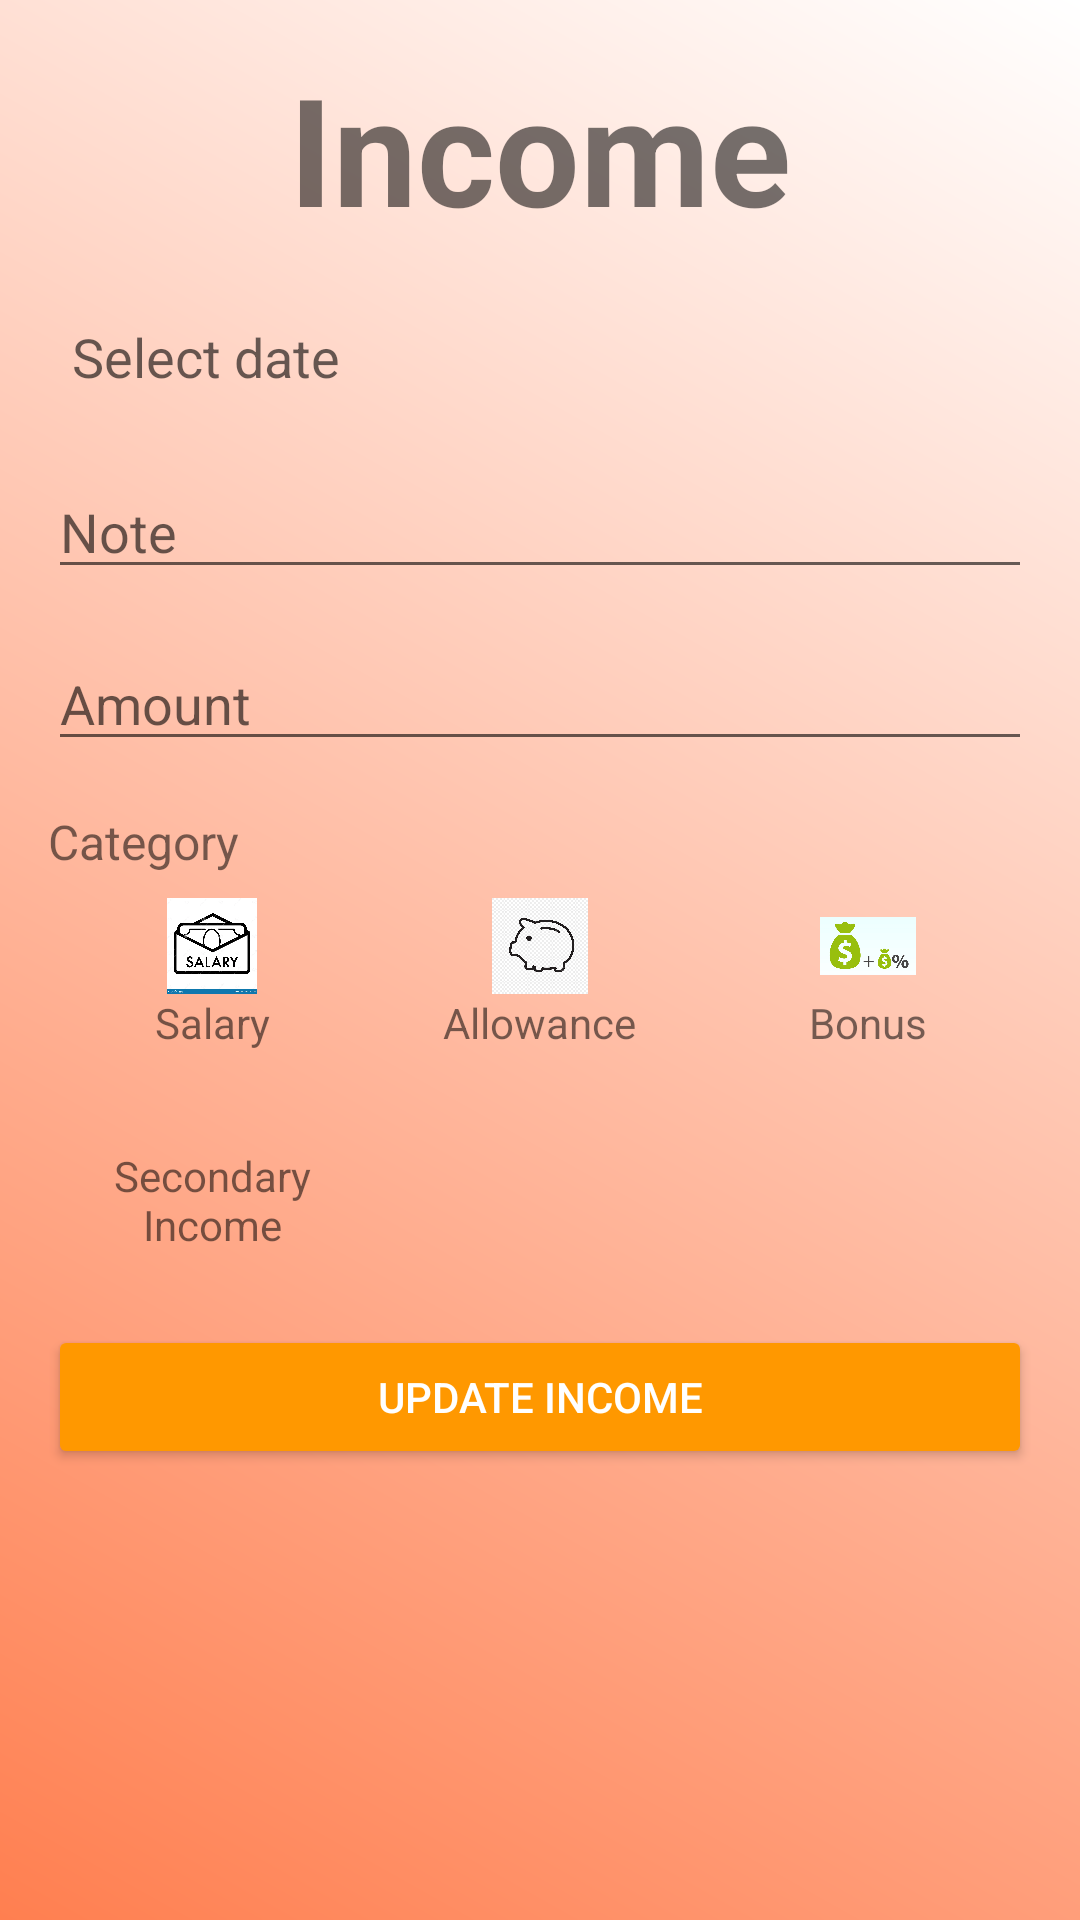

Write the Android layout XML for this screen, with the resource values it uses.
<!-- AndroidManifest.xml: application theme Theme.BudgetWiseSolutions -->
<!-- res/layout/activity_incomeupdate.xml -->
<LinearLayout
    xmlns:android="http://schemas.android.com/apk/res/android"
    xmlns:app="http://schemas.android.com/apk/res-auto"
    android:layout_width="match_parent"
    android:layout_height="match_parent"
    android:orientation="vertical"
    android:padding="16dp"
    android:background="@drawable/gradient_background">
    <ScrollView
        android:layout_width="match_parent"
        android:layout_height="0dp"
        android:layout_weight="1"
        android:paddingBottom="8dp">

        <LinearLayout
            android:layout_width="match_parent"
            android:layout_height="wrap_content"
            android:orientation="vertical">

            
            <TextView
                android:layout_width="match_parent"
                android:layout_height="wrap_content"
                android:text="Income"
                android:textSize="50sp"
                android:textStyle="bold"
                android:gravity="center"
                android:layout_marginBottom="16dp" />
            <LinearLayout
                android:layout_width="match_parent"
                android:layout_height="wrap_content"
                android:orientation="horizontal"
                android:gravity="center_vertical"
                android:layout_marginBottom="16dp">

                <EditText
                    android:id="@+id/etDate"
                    android:layout_width="0dp"
                    android:layout_height="wrap_content"
                    android:layout_weight="1"
                    android:hint="Select date"
                    android:focusable="false"
                    android:background="@android:color/transparent"
                    android:padding="8dp" />

                <ImageView
                    android:id="@+id/imgCalendar"
                    android:layout_width="40dp"
                    android:layout_height="40dp"
                    android:src="@drawable/ic_calendar"
                    android:contentDescription="Calendar icon"
                    android:padding="8dp" />
            </LinearLayout>
            <EditText
                android:id="@+id/etNote"
                android:layout_width="match_parent"
                android:layout_height="wrap_content"
                android:hint="Note" />
            <EditText
                android:id="@+id/etAmount"
                android:layout_width="match_parent"
                android:layout_height="wrap_content"
                android:hint="Amount"
                android:inputType="numberDecimal"
                android:layout_marginTop="16dp" />
            <TextView
                android:layout_width="wrap_content"
                android:layout_height="wrap_content"
                android:text="Category"
                android:textSize="16sp"
                android:layout_marginTop="16dp" />

            <GridLayout
                android:layout_width="match_parent"
                android:layout_height="wrap_content"
                android:columnCount="3"
                android:layout_marginTop="8dp">
                <LinearLayout
                    android:layout_width="0dp"
                    android:layout_height="wrap_content"
                    android:layout_columnWeight="1"
                    android:orientation="vertical"
                    android:gravity="center">

                    <ImageView
                        android:layout_width="32dp"
                        android:layout_height="32dp"
                        android:src="@drawable/ic_salary"
                        android:contentDescription="Salary icon" />

                    <TextView
                        android:layout_width="wrap_content"
                        android:layout_height="wrap_content"
                        android:text="Salary"
                        android:gravity="center" />
                </LinearLayout>

                <LinearLayout
                    android:layout_width="0dp"
                    android:layout_height="wrap_content"
                    android:layout_columnWeight="1"
                    android:orientation="vertical"
                    android:gravity="center">

                    <ImageView
                        android:layout_width="32dp"
                        android:layout_height="32dp"
                        android:src="@drawable/ic_allowance"
                        android:contentDescription="allowance icon" />

                    <TextView
                        android:layout_width="wrap_content"
                        android:layout_height="wrap_content"
                        android:text="Allowance"
                        android:gravity="center" />
                </LinearLayout>

                <LinearLayout
                    android:layout_width="0dp"
                    android:layout_height="wrap_content"
                    android:layout_columnWeight="1"
                    android:orientation="vertical"
                    android:gravity="center">

                    <ImageView
                        android:layout_width="32dp"
                        android:layout_height="32dp"
                        android:src="@drawable/ic_bonus"
                        android:contentDescription="Bonus icon" />

                    <TextView
                        android:layout_width="wrap_content"
                        android:layout_height="wrap_content"
                        android:text="Bonus"
                        android:gravity="center" />
                </LinearLayout>

                <LinearLayout
                    android:layout_width="0dp"
                    android:layout_height="wrap_content"
                    android:layout_columnWeight="1"
                    android:orientation="vertical"
                    android:gravity="center">

                    <ImageView
                        android:layout_width="32dp"
                        android:layout_height="32dp"
                        android:src="@drawable/ic_secondary_income"
                        android:contentDescription="Secondary Income icon" />

                    <TextView
                        android:layout_width="wrap_content"
                        android:layout_height="wrap_content"
                        android:text="Secondary Income"
                        android:gravity="center" />
                </LinearLayout>
            </GridLayout>

            
            <Button
                android:id="@+id/btnAddExpense"
                android:layout_width="match_parent"
                android:layout_height="wrap_content"
                android:text="Update Income"
                android:layout_marginTop="24dp"
                android:backgroundTint="@color/orange"
                android:textColor="@android:color/white" />
        </LinearLayout>
    </ScrollView>



</LinearLayout>
<!-- resources referenced by this layout -->
<resources>
  <color name="orange">#FF9800</color>
  <!-- drawable gradient_background (drawable) -->
  <shape xmlns:android="http://schemas.android.com/apk/res/android">
  <gradient
      android:angle="45"
      android:startColor="#FF7F50"
      android:endColor="@color/white"
      android:type="linear" />
  </shape>
  <!-- drawable ic_allowance: jpg bitmap (drawable, 83421 bytes) -->
  <!-- drawable ic_bonus: jpeg bitmap (drawable, 45544 bytes) -->
  <!-- drawable ic_salary: webp bitmap (drawable, 43666 bytes) -->
  <style name="Theme.BudgetWiseSolutions" parent="Theme.MaterialComponents.DayNight.DarkActionBar">
          
          <item name="colorPrimary">@color/purple_500</item>
          <item name="colorPrimaryVariant">@color/purple_700</item>
          <item name="colorOnPrimary">@color/white</item>
          
          <item name="colorSecondary">@color/teal_200</item>
          <item name="colorSecondaryVariant">@color/teal_700</item>
          <item name="colorOnSecondary">@color/black</item>
          
          <item name="android:statusBarColor">?attr/colorPrimaryVariant</item>
          
      </style>
  <color name="white">#FFFFFF</color>
  <color name="purple_500">#9C27B0</color>
  <color name="purple_700">#9C27B0</color>
  <color name="teal_200">#03DAC5</color>
  <color name="teal_700">#018786</color>
  <color name="black">#000000</color>
</resources>
